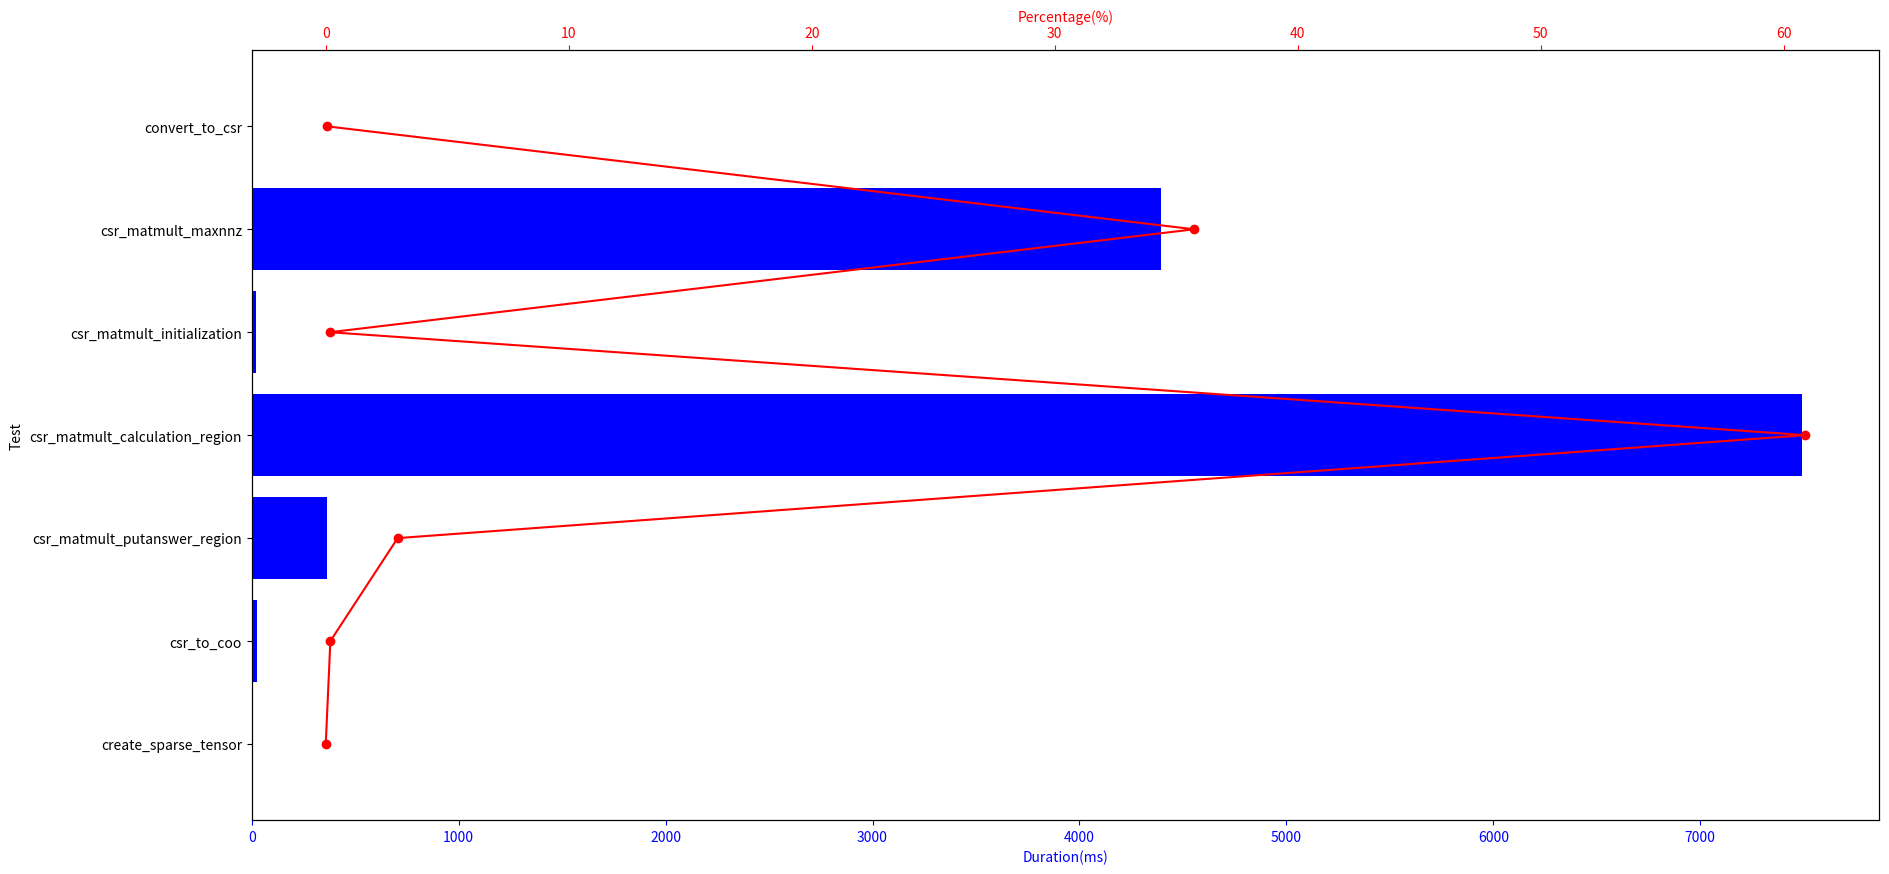

This figure's Python source:
data = [
    ["convert_to_csr", 6.38500, 0.05],
    ["csr_matmult_maxnnz", 4396.46500, 35.74],
    ["csr_matmult_initialization", 20.74100, 0.17],
    ["csr_matmult_calculation_region", 7491.09600, 60.89],
    ["csr_matmult_putanswer_region", 364.41400, 2.96],
    ["csr_to_coo", 23.48800, 0.19],
    ["create_sparse_tensor", 0.02600, 0.00]
]

data.reverse()

import matplotlib.pyplot as plt

# Extract the test names, durations and percentages
tests = [row[0] for row in data]
durations = [row[1] for row in data]
percentages = [row[2] for row in data]

# Calculate the width of the image based on the number of test names
image_width = len(tests) * 3

# Create a figure and a set of subplots with adjusted width
fig, ax1 = plt.subplots(figsize=(image_width, 10))

# Plot the durations
ax1.barh(tests, durations, color='b')
ax1.set_ylabel('Test')
ax1.set_xlabel('Duration(ms)', color='b')
ax1.tick_params('x', colors='b')

# Create a second x-axis for the percentages
ax2 = ax1.twiny()
ax2.plot(percentages, tests, color='r', marker='o')
ax2.set_xlabel('Percentage(%)', color='r')
ax2.tick_params('x', colors='r')

# Show the plot
plt.savefig('image.png', dpi=300)
